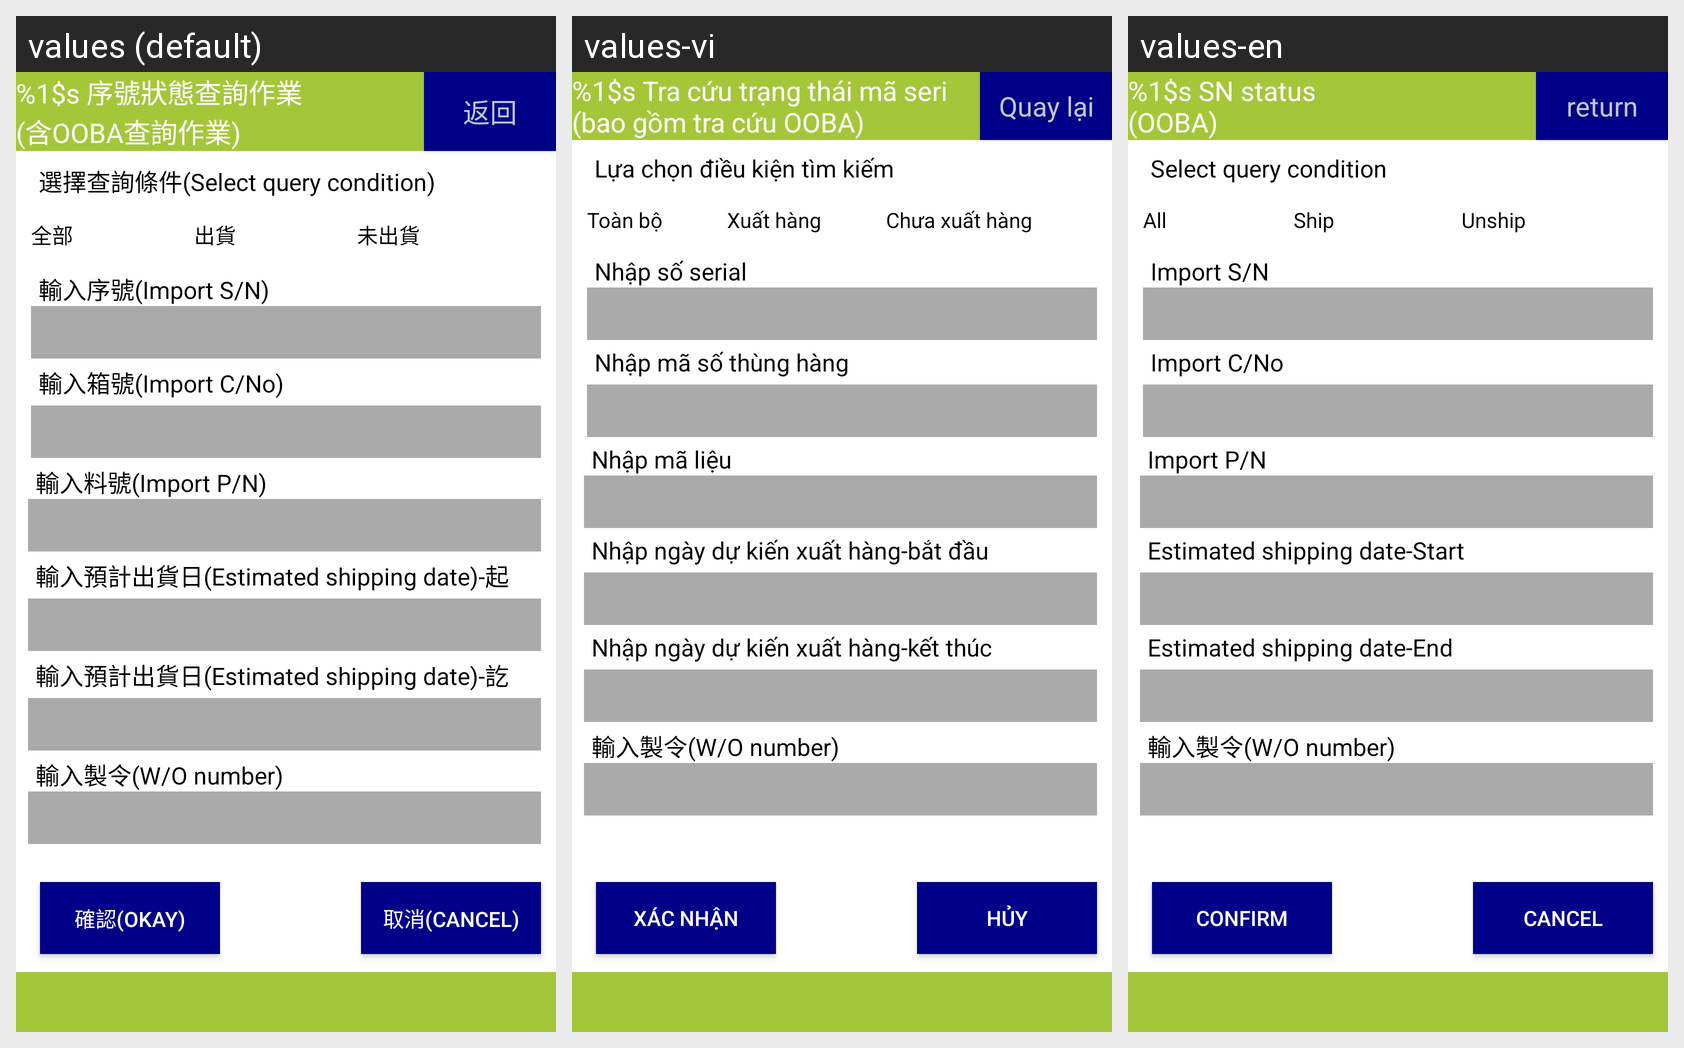

Translations of the strings shown on this Android screen, per locale in the grid:
Android screen res/layout/activity_ooba_sn.xml rendered under 3 locales, left to right: values (default), values-vi, values-en. Device: Nexus 5 (rendered at 1080×1920; each locale shown at half size, 540×960, under a caption strip naming it); theme android:Theme.DeviceDefault.NoActionBar.Fullscreen.
Strings drawn on this screen, with the default value and each locale's value (text and hints the layout hard-codes, and strings that could not be matched under every locale, appear in the picture but are not listed):

n_ooba
  values: %1$s 序號狀態查詢作業
      (含OOBA查詢作業)
  values-vi: %1$s Tra cứu trạng thái mã seri
      (bao gồm tra cứu OOBA)
  values-en: %1$s SN status
      (OOBA)

button_return
  values: 返回
  values-vi: Quay lại
  values-en: return

label_select_query_condition
  values: 選擇查詢條件(Select query condition)
  values-vi: Lựa chọn điều kiện tìm kiếm
  values-en: Select query condition

label_all
  values: 全部
  values-vi: Toàn bộ
  values-en: All

ship
  values: 出貨
  values-vi: Xuất hàng
  values-en: Ship

unship
  values: 未出貨
  values-vi: Chưa xuất hàng
  values-en: Unship

label_import_SN
  values: 輸入序號(Import S/N)
  values-vi: Nhập số serial
  values-en: Import S/N

label_import_CNo
  values: 輸入箱號(Import C/No)
  values-vi: Nhập mã số thùng hàng
  values-en: Import C/No

label_import_part_number
  values: 輸入料號(Import P/N)
  values-vi: Nhập mã liệu
  values-en: Import P/N

label_estimated_shipping_date_S
  values: 輸入預計出貨日(Estimated shipping date)-起
  values-vi: Nhập ngày dự kiến xuất hàng-bắt đầu
  values-en: Estimated shipping date-Start

label_estimated_shipping_date_E
  values: 輸入預計出貨日(Estimated shipping date)-訖
  values-vi: Nhập ngày dự kiến xuất hàng-kết thúc
  values-en: Estimated shipping date-End

button_confirm2
  values: 確認(Okay)
  values-vi: Xác nhận
  values-en: Confirm

button_cancel2
  values: 取消(Cancel)
  values-vi: Hủy
  values-en: Cancel
